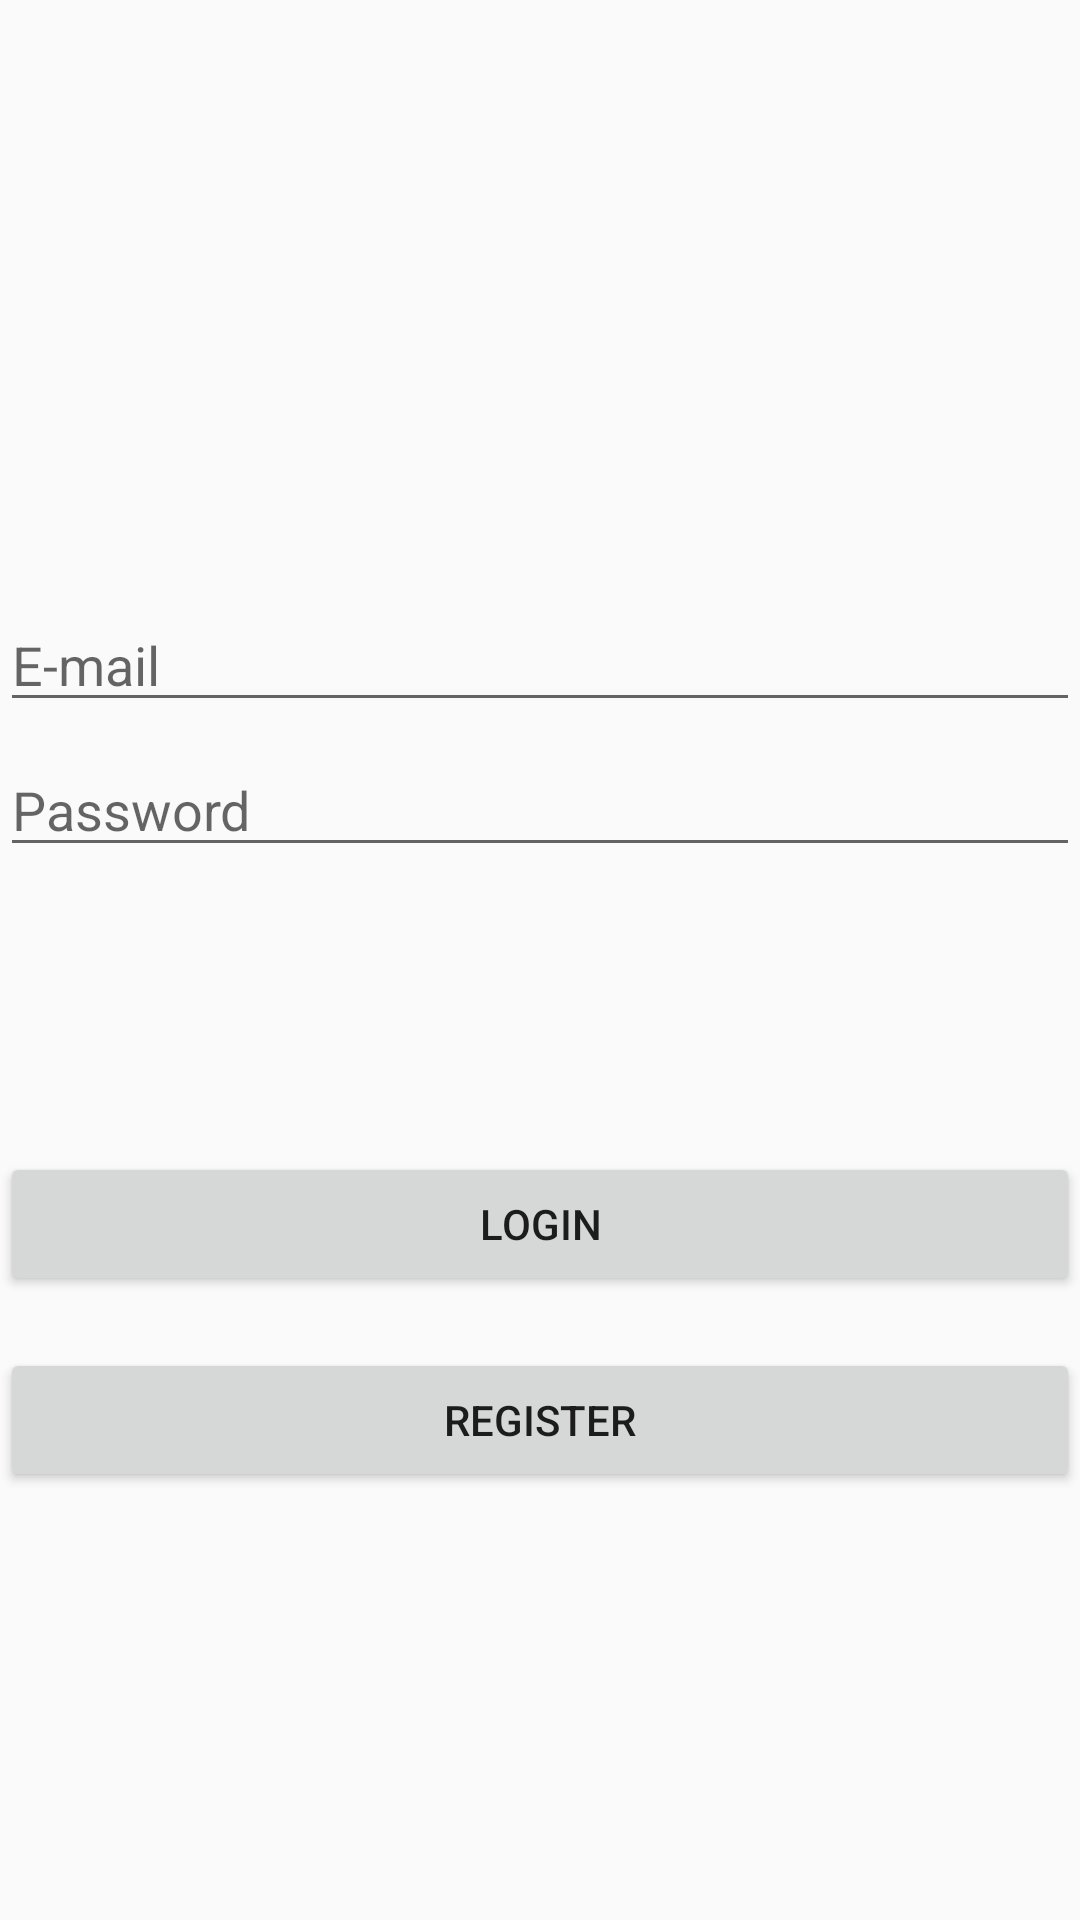

The Android layout XML behind this screen, and the referenced resources:
<!-- AndroidManifest.xml: application theme AppTheme -->
<!-- res/layout/activity_users_login.xml -->
<?xml version="1.0" encoding="utf-8"?>
<androidx.constraintlayout.widget.ConstraintLayout xmlns:android="http://schemas.android.com/apk/res/android"
    xmlns:app="http://schemas.android.com/apk/res-auto"
    xmlns:tools="http://schemas.android.com/tools"
    android:layout_width="match_parent"
    android:layout_height="match_parent"
    tools:context="com.example.fakedatingapp.UsersLoginActivity">

    <EditText
        android:id="@+id/email"
        android:layout_width="match_parent"
        android:layout_height="wrap_content"
        android:hint="E-mail"
        app:layout_constraintBottom_toTopOf="@+id/login"
        app:layout_constraintEnd_toEndOf="parent"
        app:layout_constraintHorizontal_bias="0.0"
        app:layout_constraintStart_toStartOf="parent"
        app:layout_constraintTop_toTopOf="parent"
        app:layout_constraintVertical_bias="0.582" />

    <EditText
        android:id="@+id/password"
        android:layout_width="match_parent"
        android:layout_height="wrap_content"
        android:hint="Password"
        app:layout_constraintBottom_toTopOf="@+id/login"
        app:layout_constraintEnd_toEndOf="parent"
        app:layout_constraintHorizontal_bias="1.0"
        app:layout_constraintStart_toStartOf="parent"
        app:layout_constraintTop_toTopOf="parent"
        app:layout_constraintVertical_bias="0.723" />

    <Button
        android:id="@+id/login"
        android:layout_width="match_parent"
        android:layout_height="wrap_content"
        android:layout_marginBottom="32dp"
        android:text="Login"
        app:layout_constraintBottom_toBottomOf="parent"
        app:layout_constraintEnd_toEndOf="parent"
        app:layout_constraintHorizontal_bias="0.0"
        app:layout_constraintStart_toStartOf="parent"
        app:layout_constraintTop_toTopOf="parent"
        app:layout_constraintVertical_bias="0.686" />

    <Button
        android:id="@+id/register"
        android:layout_width="match_parent"
        android:layout_height="wrap_content"
        android:text="Register"
        app:layout_constraintBottom_toBottomOf="parent"
        app:layout_constraintEnd_toEndOf="parent"
        app:layout_constraintHorizontal_bias="1.0"
        app:layout_constraintStart_toStartOf="parent"
        app:layout_constraintTop_toTopOf="parent"
        app:layout_constraintVertical_bias="0.759" />


</androidx.constraintlayout.widget.ConstraintLayout>
<!-- resources referenced by this layout -->
<resources>
  <style name="AppTheme" parent="Theme.AppCompat.Light.DarkActionBar">
          
          <item name="colorPrimary">@color/colorPrimary</item>
          <item name="colorPrimaryDark">@color/colorPrimaryDark</item>
          <item name="colorAccent">@color/colorAccent</item>
      </style>
  <!-- not gathered from this repository: default colours our renderer supplied (Android Studio template values) -->
  <color name="colorPrimary">#FF6200EE</color>
  <color name="colorPrimaryDark">#FF3700B3</color>
  <color name="colorAccent">#FF03DAC5</color>
</resources>
